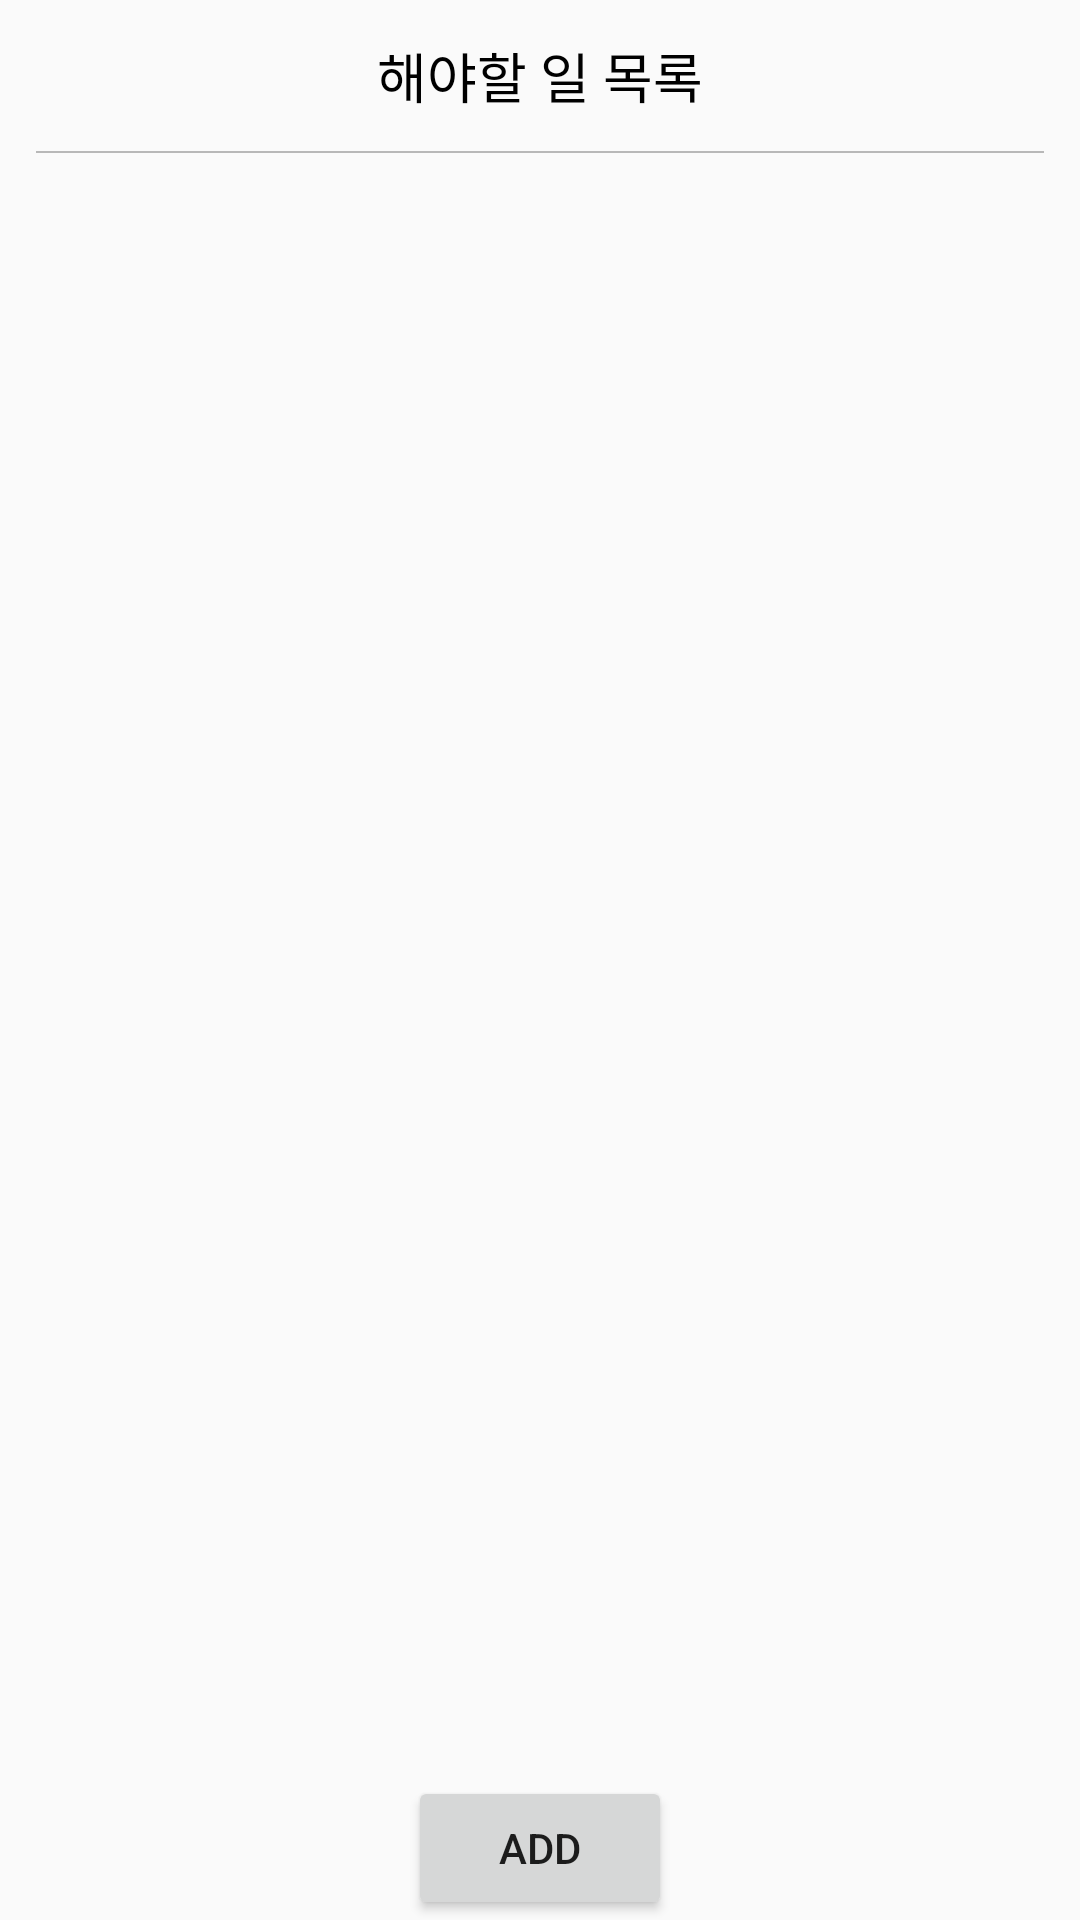

Here is an Android app screen rendered from its layout file. Give the layout XML and the strings, colors and styles it references.
<!-- AndroidManifest.xml: application theme AppTheme -->
<!-- res/layout/activity_main.xml -->
<?xml version="1.0" encoding="utf-8"?>
<android.support.constraint.ConstraintLayout xmlns:android="http://schemas.android.com/apk/res/android"
    xmlns:app="http://schemas.android.com/apk/res-auto"
    xmlns:tools="http://schemas.android.com/tools"
    android:layout_width="match_parent"
    android:layout_height="match_parent"
    tools:context="hong.mason.fbdatabaseex.MainActivity">

    <TextView
        android:id="@+id/textTitle"
        android:layout_width="wrap_content"
        android:layout_height="wrap_content"
        android:textSize="18sp"
        android:textColor="#000"
        android:text="해야할 일 목록"
        android:padding="12dp"
        app:layout_constraintLeft_toLeftOf="parent"
        app:layout_constraintRight_toRightOf="parent"
        app:layout_constraintTop_toTopOf="parent"
        />

    <View
        android:id="@+id/line"
        android:layout_width="0dp"
        android:layout_height="0.5dp"
        android:layout_marginStart="12dp"
        android:layout_marginEnd="12dp"
        android:background="#4000"
        app:layout_constraintLeft_toLeftOf="parent"
        app:layout_constraintRight_toRightOf="parent"
        app:layout_constraintTop_toBottomOf="@id/textTitle"
        />

    <android.support.v7.widget.RecyclerView
        android:id="@+id/recyclerView"
        android:layout_width="0dp"
        android:layout_height="0dp"
        app:layout_constraintLeft_toLeftOf="parent"
        app:layout_constraintRight_toRightOf="parent"
        app:layout_constraintTop_toBottomOf="@id/line"
        app:layout_constraintBottom_toBottomOf="parent"
        />

    <Button
        android:id="@+id/buttonAdd"
        android:layout_width="wrap_content"
        android:layout_height="wrap_content"
        android:text="Add"
        app:layout_constraintLeft_toLeftOf="parent"
        app:layout_constraintRight_toRightOf="parent"
        app:layout_constraintBottom_toBottomOf="parent"
        />
</android.support.constraint.ConstraintLayout>
<!-- resources referenced by this layout -->
<resources>
  <style name="AppTheme" parent="Theme.AppCompat.Light.NoActionBar">
          
          <item name="colorPrimary">#000</item>
          <item name="colorPrimaryDark">#000</item>
          <item name="colorAccent">@color/colorAccent</item>
      </style>
  <!-- not gathered from this repository: default colours our renderer supplied (Android Studio template values) -->
  <color name="colorAccent">#FF03DAC5</color>
</resources>
